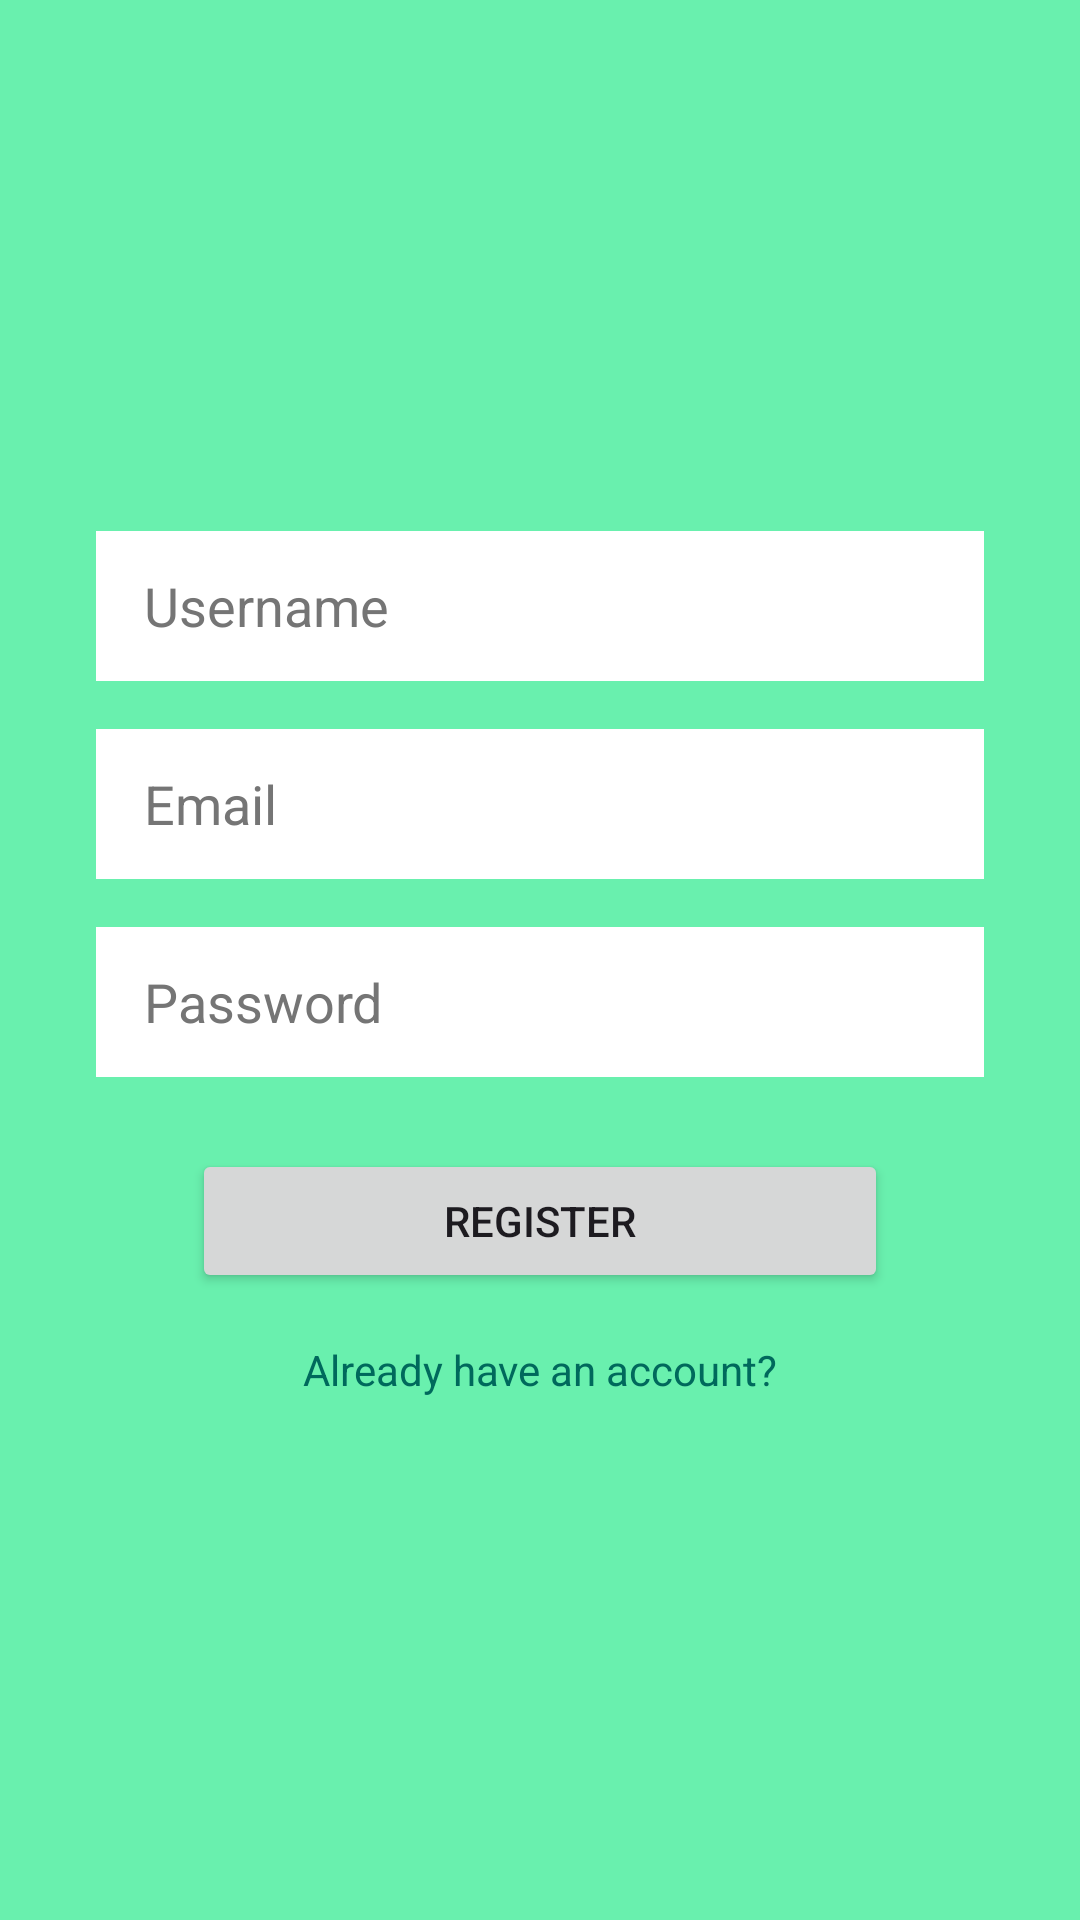

This screen was rendered from an Android layout file. Write that file and the resources it references.
<!-- AndroidManifest.xml: application theme Theme.Sender -->
<!-- res/layout/activity_main.xml -->
<?xml version="1.0" encoding="utf-8"?>
<androidx.constraintlayout.widget.ConstraintLayout xmlns:android="http://schemas.android.com/apk/res/android"
    xmlns:app="http://schemas.android.com/apk/res-auto"
    xmlns:tools="http://schemas.android.com/tools"
    android:layout_width="match_parent"
    android:layout_height="match_parent"
    android:background="#69F0AE"
    tools:context=".MainActivity">

    <EditText
        android:id="@+id/username_edittext_register"
        android:layout_width="0dp"
        android:layout_height="50dp"
        android:layout_marginStart="32dp"
        android:layout_marginEnd="32dp"
        android:autofillHints=""
        android:background="@color/white"
        android:ems="10"
        android:hint="Username"
        android:inputType="textPersonName"
        android:paddingLeft="16dp"
        android:text=""
        android:textColor="@color/black"
        android:textColorHint="#757575"
        app:layout_constraintBottom_toBottomOf="parent"
        app:layout_constraintEnd_toEndOf="parent"
        app:layout_constraintHorizontal_bias="1.0"
        app:layout_constraintStart_toStartOf="parent"
        app:layout_constraintTop_toTopOf="parent"
        app:layout_constraintVertical_bias="0.3" />

    <EditText
        android:id="@+id/email_edittext_register"
        android:layout_width="0dp"
        android:layout_height="50dp"
        android:layout_marginTop="16dp"
        android:autofillHints=""
        android:background="@color/white"
        android:ems="10"
        android:hint="Email"
        android:inputType="textPersonName"
        android:paddingLeft="16dp"
        android:text=""
        android:textColor="@color/black"
        android:textColorHint="#757575"
        app:layout_constraintBottom_toBottomOf="parent"
        app:layout_constraintEnd_toEndOf="@+id/username_edittext_register"
        app:layout_constraintHorizontal_bias="0.0"
        app:layout_constraintStart_toStartOf="@+id/username_edittext_register"
        app:layout_constraintTop_toBottomOf="@+id/username_edittext_register"
        app:layout_constraintVertical_bias="0.0" />

    <EditText
        android:id="@+id/password_edittext_register"
        android:layout_width="0dp"
        android:layout_height="50dp"
        android:layout_marginTop="16dp"
        android:autofillHints=""
        android:background="@color/white"
        android:ems="10"
        android:hint="Password"
        android:inputType="textPassword"
        android:paddingLeft="16dp"
        android:text=""
        android:textColor="@color/black"
        android:textColorHint="#757575"
        app:layout_constraintBottom_toBottomOf="parent"
        app:layout_constraintEnd_toEndOf="@+id/email_edittext_register"
        app:layout_constraintHorizontal_bias="0.0"
        app:layout_constraintStart_toStartOf="@+id/email_edittext_register"
        app:layout_constraintTop_toBottomOf="@+id/email_edittext_register"
        app:layout_constraintVertical_bias="0.0" />

    <Button
        android:id="@+id/register_button_register"
        android:layout_width="0dp"
        android:layout_height="wrap_content"
        android:layout_marginStart="32dp"
        android:layout_marginTop="24dp"
        android:layout_marginEnd="32dp"
        android:text="Register"
        app:layout_constraintEnd_toEndOf="@+id/password_edittext_register"
        app:layout_constraintStart_toStartOf="@+id/password_edittext_register"
        app:layout_constraintTop_toBottomOf="@+id/password_edittext_register" />

    <TextView
        android:id="@+id/backToRegister_textview_login"
        android:layout_width="wrap_content"
        android:layout_height="wrap_content"
        android:layout_marginTop="16dp"
        android:text="Already have an account?"
        android:textColor="#00695C"
        app:layout_constraintEnd_toEndOf="@+id/register_button_register"
        app:layout_constraintStart_toStartOf="@+id/register_button_register"
        app:layout_constraintTop_toBottomOf="@+id/register_button_register" />
</androidx.constraintlayout.widget.ConstraintLayout>
<!-- resources referenced by this layout -->
<resources>
  <color name="black">#FF000000</color>
  <color name="white">#FFFFFFFF</color>
  <style name="Theme.Sender" parent="Theme.Material3.Light.NoActionBar">
  
          <item name="colorPrimary">@color/AliceBlue</item>
          <item name="colorOnPrimary">@color/black</item>
          <item name="colorPrimaryContainer">@color/LightCyan</item>
          <item name="colorOnPrimaryContainer">@color/black</item>
  
          <item name="colorSecondary">@color/LightSkyBlue</item>
          <item name="colorOnSecondary">@color/black</item>
          <item name="colorSecondaryContainer">@color/LightBlue</item>
          <item name="colorOnSecondaryContainer">@color/black</item>
  
          <item name="colorTertiary">@color/white</item>
          <item name="colorOnTertiary">@color/black</item>
          <item name="colorTertiaryContainer">@color/GreenYellow</item>
          <item name="colorOnTertiaryContainer">@color/GreenYellow</item>
  
  
  
  
  
  
  
  
  
  
  
  
          
  
          <item name="android:windowLightStatusBar">true</item>
          
      </style>
  <color name="AliceBlue">#F0F8FF</color>
  <color name="LightCyan">#E0FFFF</color>
  <color name="LightSkyBlue">#87CEFA</color>
  <color name="LightBlue">#ADD8E6</color>
  <color name="GreenYellow">#ADFF2F</color>
</resources>
